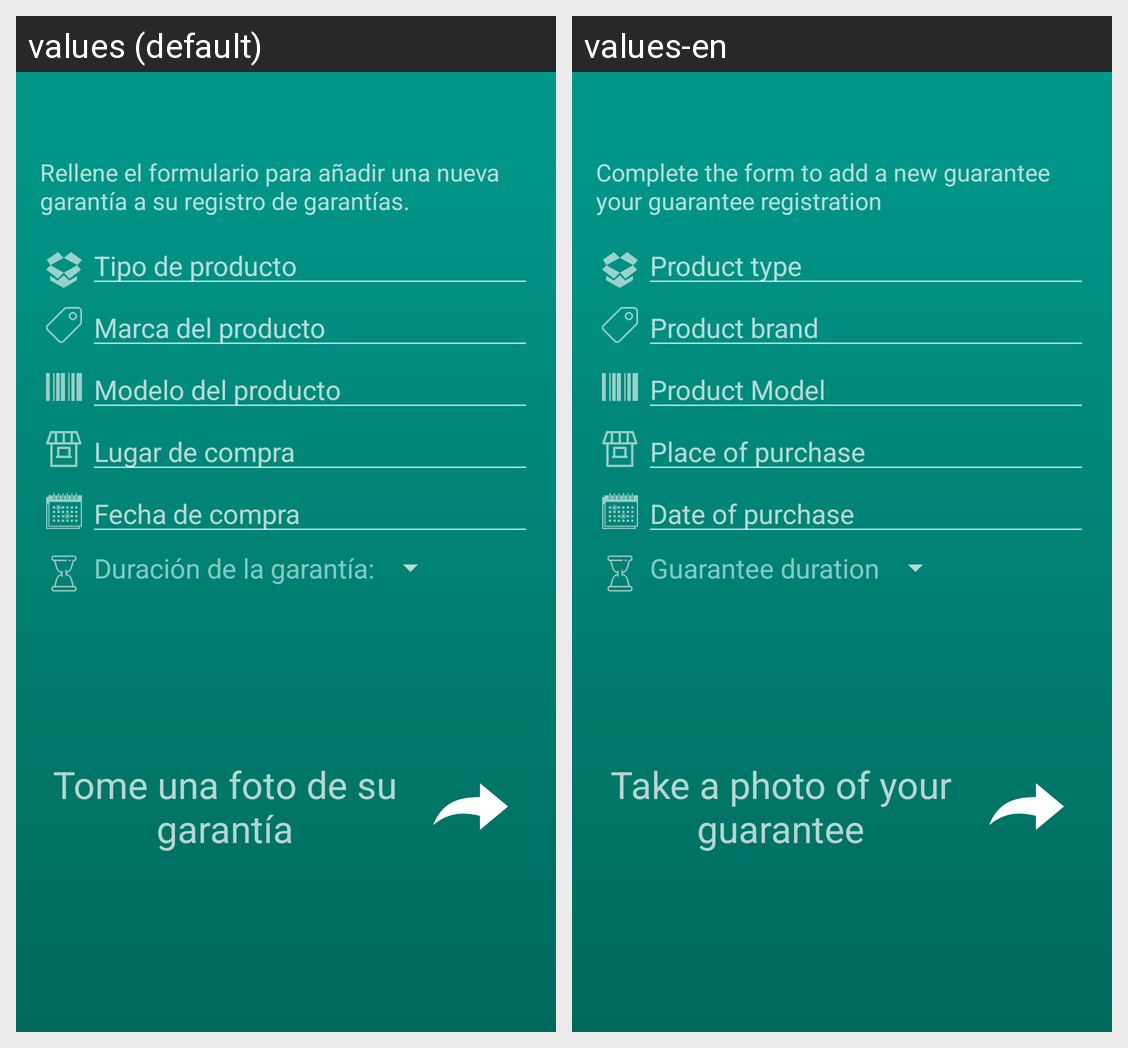

Locale-by-locale string values for the Android screen shown in this grid:
Android screen res/layout/activity_add_garantia.xml rendered under 2 locales, left to right: values (default), values-en. Device: Nexus 5 (rendered at 1080×1920; each locale shown at half size, 540×960, under a caption strip naming it); theme AppTheme.
Strings drawn on this screen, with the default value and each locale's value (text and hints the layout hard-codes, and strings that could not be matched under every locale, appear in the picture but are not listed):

cab_form_add
  values: Rellene el formulario para añadir una nueva garantía a su registro de garantías.
  values-en: Complete the form to add a new guarantee your guarantee registration

product_tipo_form_add
  values: Tipo de producto
  values-en: Product type

product_marca_form_add
  values: Marca del producto
  values-en: Product brand

product_modelo_form_add
  values: Modelo del producto
  values-en: Product Model

local_form_add
  values: Lugar de compra
  values-en: Place of purchase

fecha_compra_form_add
  values: Fecha de compra
  values-en: Date of purchase

text_dur_garantia_form_add
  values: Duración de la garantía:
  values-en: Guarantee duration

text_siguiente_form_add
  values: Tome una foto de su garantía
  values-en: Take a photo of your guarantee
